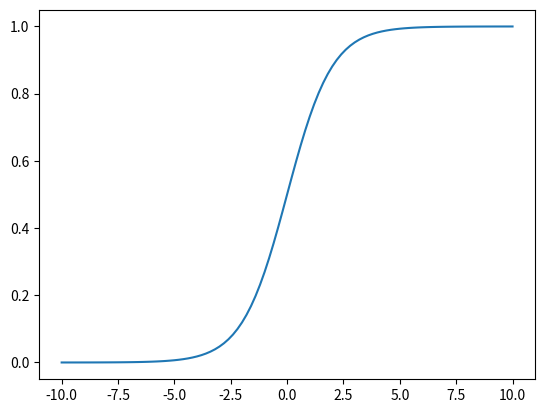

Source code (Python):
import numpy as np
import matplotlib.pyplot as plt

X = np.array([[1, 1, 1, 1, 1, 1, 1, 1, 1, 1],
              [1, 1, 2, 5, 3, 0, 5, 10, 1, 2],
              [500, 700, 750, 600, 1450, 800, 1500, 2000, 450, 1000],
              [1, 1, 2, 1, 2,  1, 3, 3, 1, 2]], dtype = np.float64)
y = np.array([0, 0, 1, 0, 1, 0, 1, 0, 1, 1], dtype = np.float64)

X

y

def calc_std_feat(x):
    res = (x - x.mean()) / x.std()
    return res

X_st = X.copy()
X_st[2, :] = calc_std_feat(X[2, :])

X_st

def calc_logloss(y, y_pred):
    err = - np.mean(y * np.log(y_pred) + (1.0 - y) * np.log(1.0 - y_pred))
    err = np.sum(err)
    return err

# Пример применения
y1 = np.array([1, 0])
y_pred1 = np.array([0.9, 0.1])
calc_logloss(y1, y_pred1)

def sigmoid(z):
    res = 1 / (1 + np.exp(-z))
    return res

z = np.linspace(-10, 10, 101)

probabilities = sigmoid(z)

plt.plot(z, probabilities)
plt.show()

def eval_model(X, y, iterations, alpha=1e-4):
    np.random.seed(42)
    W = np.random.randn(X.shape[0])
    n = X.shape[1]
    for i in range(1, iterations+1):
        z = np.dot(W, X)
        y_pred = sigmoid(z)
        err = calc_logloss(y, y_pred)
        W -= alpha * (1/n * np.dot((y_pred - y), X.T))
        if i % (iterations / 10) == 0:
            print(i, W, err)
    return W

W = eval_model(X_st, y, iterations=5000, alpha=1e-4)

